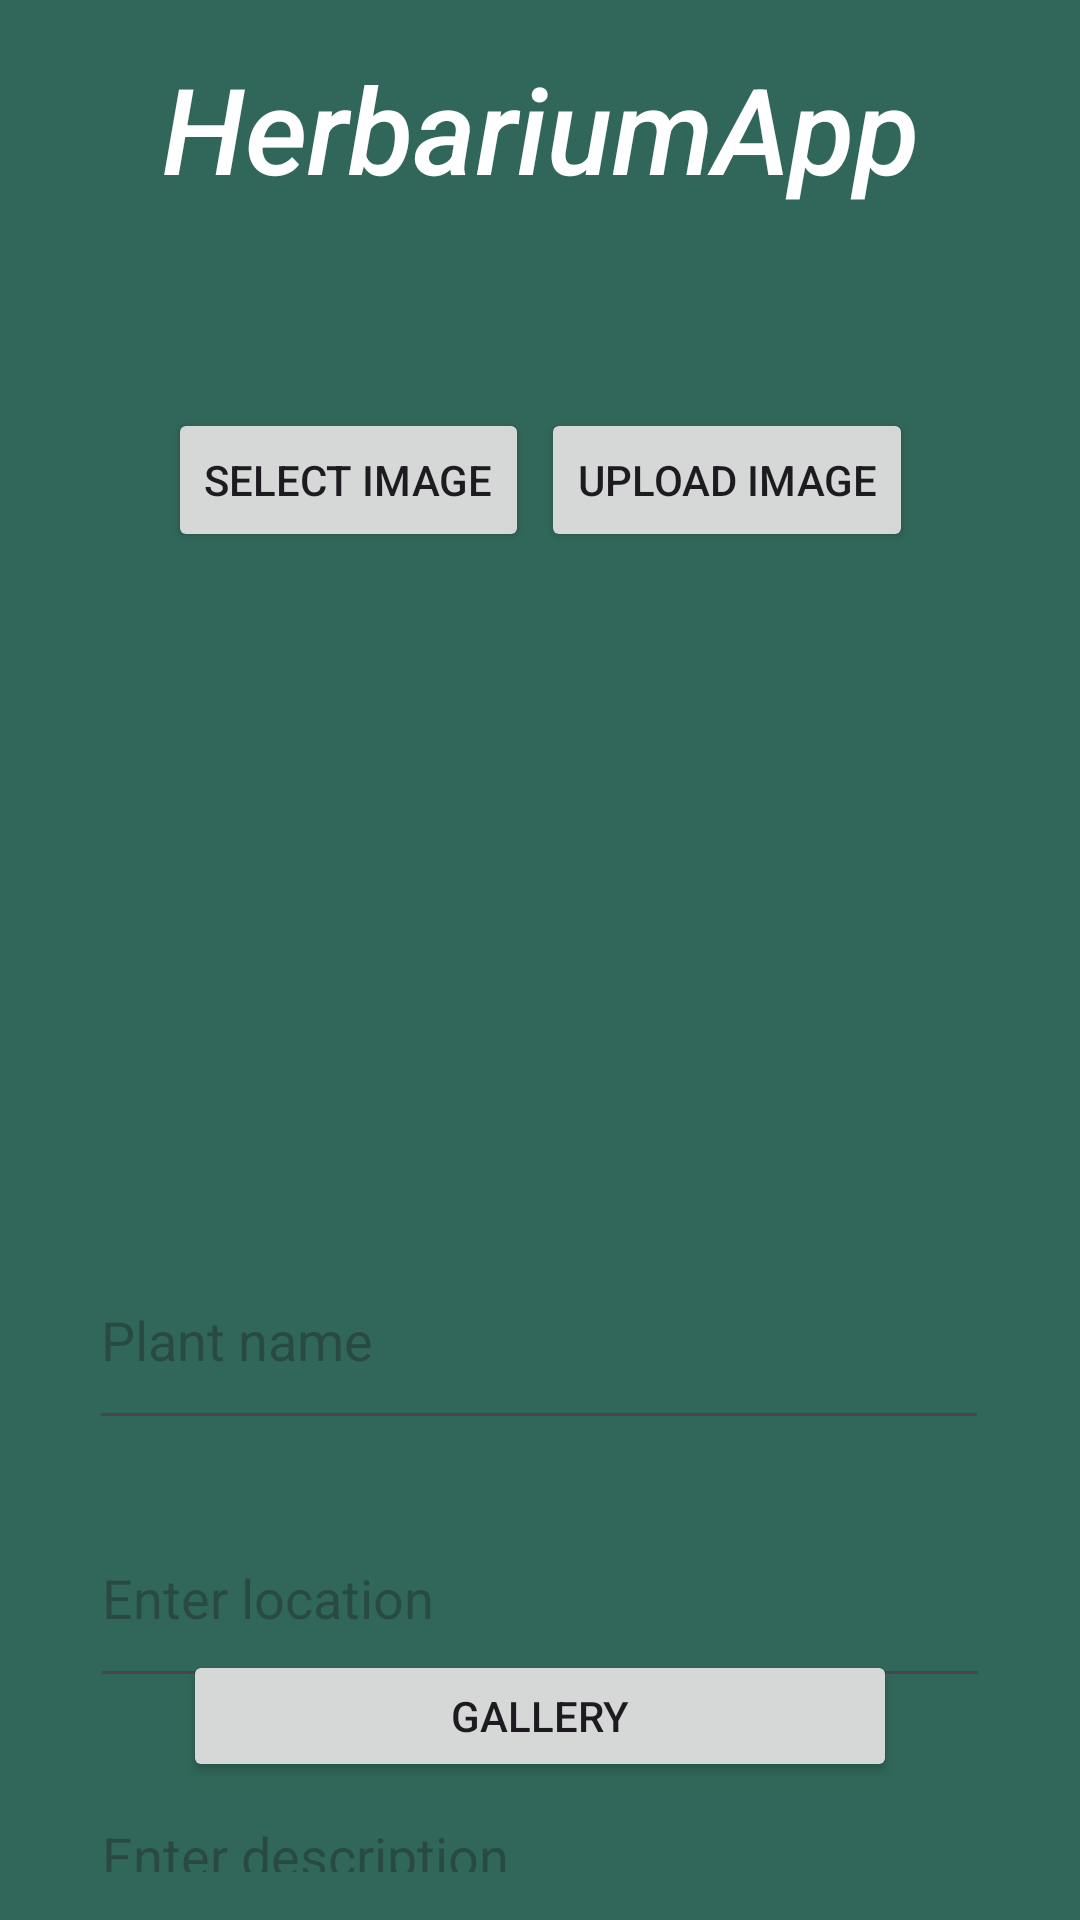

The Android layout XML behind this screen, and the referenced resources:
<!-- AndroidManifest.xml: application theme Theme.HerbariumApp -->
<!-- res/layout/activity_main.xml -->
<?xml version="1.0" encoding="utf-8"?>
<androidx.constraintlayout.widget.ConstraintLayout xmlns:android="http://schemas.android.com/apk/res/android"
    xmlns:app="http://schemas.android.com/apk/res-auto"
    xmlns:tools="http://schemas.android.com/tools"
    android:layout_width="match_parent"
    android:layout_height="match_parent"
    android:background="#31675A"
    android:padding="16dp"
    tools:context=".MainActivity">

    <TextView
        android:id="@+id/titleTextView"
        android:layout_width="wrap_content"
        android:layout_height="wrap_content"
        android:text="@string/herbariumapp"
        android:textColor="#FFFFFF"
        android:textSize="40sp"
        android:fontFamily="sans-serif-medium"
        android:textStyle="italic"
        app:layout_constraintTop_toTopOf="parent"
        app:layout_constraintStart_toStartOf="parent"
        app:layout_constraintEnd_toEndOf="parent"
        android:layout_marginBottom="16dp"/>

    <Button
        android:id="@+id/selectButton"
        android:layout_width="wrap_content"
        android:layout_height="wrap_content"
        android:layout_marginStart="40dp"
        android:layout_marginTop="120dp"
        android:text="@string/select_image"
        app:layout_constraintStart_toStartOf="parent"
        app:layout_constraintTop_toTopOf="parent" />

    <Button
        android:id="@+id/uploadButton"
        android:layout_width="wrap_content"
        android:layout_height="wrap_content"
        android:layout_marginStart="4dp"
        android:layout_marginTop="120dp"
        android:text="Upload Image"
        app:layout_constraintStart_toEndOf="@id/selectButton"
        app:layout_constraintTop_toTopOf="parent" />

    <ImageView
        android:id="@+id/imagePreview"
        android:layout_width="match_parent"
        android:layout_height="200dp"
        android:layout_margin="10dp"
        android:layout_marginTop="16dp"
        app:layout_constraintTop_toBottomOf="@id/uploadButton"
        app:layout_constraintStart_toStartOf="parent"
        app:layout_constraintEnd_toEndOf="parent" />

    <EditText
        android:id="@+id/nameEditText"
        android:layout_width="300dp"
        android:layout_height="70dp"
        android:layout_marginTop="16dp"
        android:hint="Plant name"
        app:layout_constraintEnd_toEndOf="parent"
        app:layout_constraintHorizontal_bias="0.493"
        app:layout_constraintStart_toStartOf="parent"
        app:layout_constraintTop_toBottomOf="@id/imagePreview" />

    <EditText
        android:id="@+id/locationEditText"
        android:layout_width="300dp"
        android:layout_height="70dp"
        android:layout_marginTop="16dp"
        android:hint="Enter location"
        app:layout_constraintEnd_toEndOf="parent"
        app:layout_constraintStart_toStartOf="parent"
        app:layout_constraintTop_toBottomOf="@id/nameEditText" />

    <EditText
        android:id="@+id/descriptionEditText"
        android:layout_width="300dp"
        android:layout_height="70dp"
        android:layout_marginTop="16dp"
        android:hint="Enter description"
        app:layout_constraintEnd_toEndOf="parent"
        app:layout_constraintStart_toStartOf="parent"
        app:layout_constraintTop_toBottomOf="@id/locationEditText" />

    <Button
        android:id="@+id/galleryButton"
        android:layout_width="238dp"
        android:layout_height="44dp"
        android:layout_margin="30dp"
        android:layout_marginBottom="70dp"
        android:text="Gallery"
        app:layout_constraintBottom_toBottomOf="parent"
        app:layout_constraintEnd_toEndOf="parent"
        app:layout_constraintStart_toStartOf="parent" />

    <ProgressBar
        android:id="@+id/progressBar"
        android:layout_width="wrap_content"
        android:layout_height="wrap_content"
        app:layout_constraintStart_toStartOf="parent"
        app:layout_constraintEnd_toEndOf="parent"
        app:layout_constraintTop_toTopOf="parent"
        app:layout_constraintBottom_toBottomOf="parent"
        android:visibility="gone"/>

    <androidx.recyclerview.widget.RecyclerView
        android:id="@+id/recyclerView"
        android:layout_width="363dp"
        android:layout_height="1dp"
        android:layout_marginTop="16dp"
        app:layout_constraintBottom_toTopOf="@id/galleryButton"
        app:layout_constraintEnd_toEndOf="parent"
        app:layout_constraintStart_toStartOf="parent"
        app:layout_constraintTop_toBottomOf="@id/descriptionEditText"
        android:visibility="gone"/>

</androidx.constraintlayout.widget.ConstraintLayout>
<!-- resources referenced by this layout -->
<resources>
  <string name="herbariumapp">HerbariumApp</string>
  <string name="select_image">Select Image</string>
  <style name="Theme.HerbariumApp" parent="Base.Theme.HerbariumApp" />
  <style name="Base.Theme.HerbariumApp" parent="Theme.Material3.DayNight.NoActionBar">
          
          <item name="colorPrimary">@color/green</item>
          <item name="colorPrimaryVariant">@color/green</item>
          <item name="android:statusBarColor">@color/green</item>
      </style>
  <color name="green">#4fa853</color>
</resources>
